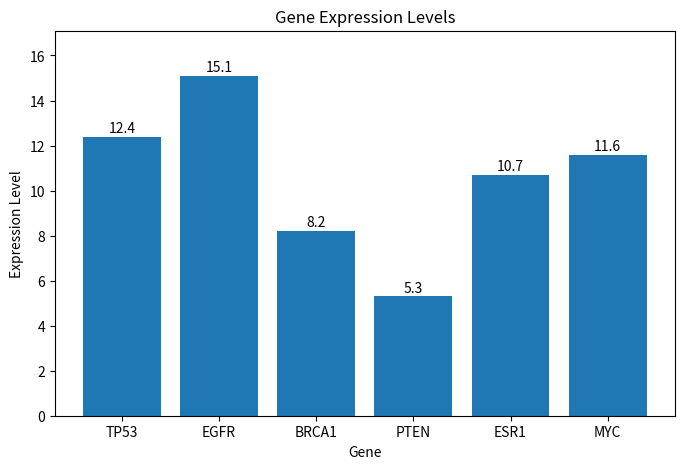

Python code for this plot:
import matplotlib.pyplot as plt

# Step 1: create a dictionary for gene expression
gene_expression = {
    "TP53": 12.4,
    "EGFR": 15.1,
    "BRCA1": 8.2,
    "PTEN": 5.3,
    "ESR1": 10.7
}

# Add a new gene
gene_expression["MYC"] = 11.6

# Print the dictionary
print("Gene expression dictionary:")
print(gene_expression)
print()

# Step 2: prepare data for bar chart
genes = list(gene_expression.keys())
expression_values = list(gene_expression.values())

# Draw bar chart
plt.figure(figsize=(8, 5))
plt.bar(genes, expression_values)

plt.title("Gene Expression Levels")
plt.xlabel("Gene")
plt.ylabel("Expression Level")

# Show value above each bar
for i in range(len(genes)):
    plt.text(genes[i], expression_values[i] + 0.2, round(expression_values[i], 1), ha="center")

plt.ylim(0, max(expression_values) + 2)
plt.show()

# Step 3: choose a gene of interest
gene_of_interest = "EGFR"   # you can change this to another gene

# Check whether the gene exists
if gene_of_interest in gene_expression:
    print("Expression level of", gene_of_interest, "is", gene_expression[gene_of_interest])
else:
    print("Error:", gene_of_interest, "is not in the dataset")

print()

# Step 4: calculate the average expression level
total = 0

for value in gene_expression.values():
    total = total + value

average_expression = total / len(gene_expression)

print("Average gene expression level:", round(average_expression, 2))
